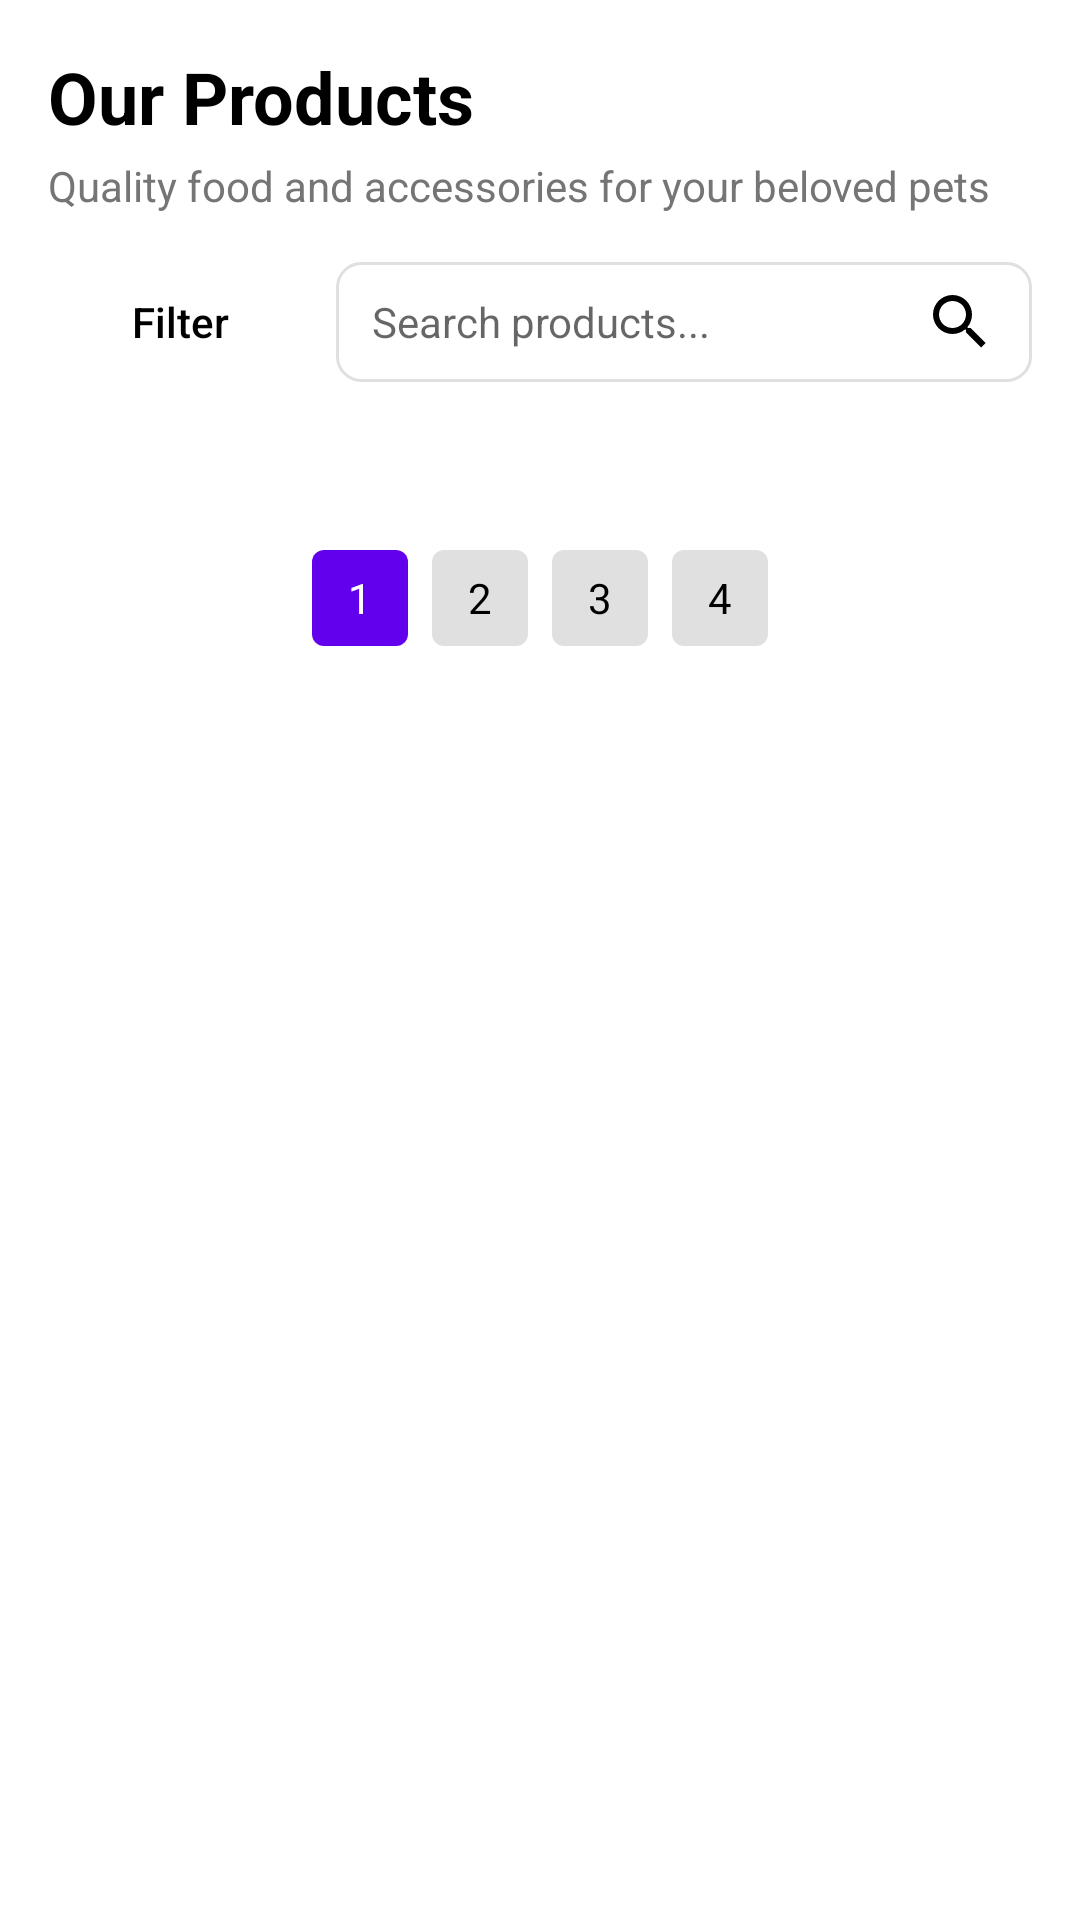

Here is an Android app screen rendered from its layout file. Give the layout XML and the strings, colors and styles it references.
<!-- AndroidManifest.xml: application theme Theme.Pawtopia -->
<!-- res/layout/fragment_products.xml -->
<?xml version="1.0" encoding="utf-8"?>
<ScrollView xmlns:android="http://schemas.android.com/apk/res/android"
    xmlns:app="http://schemas.android.com/apk/res-auto"
    xmlns:tools="http://schemas.android.com/tools"
    android:layout_width="match_parent"
    android:layout_height="match_parent"
    android:background="@color/white"
    tools:context=".fragments.ProductsFragment">

    <androidx.constraintlayout.widget.ConstraintLayout
        android:layout_width="match_parent"
        android:layout_height="wrap_content"
        android:paddingBottom="24dp">

        
        <ProgressBar
            android:id="@+id/progressBar"
            android:layout_width="wrap_content"
            android:layout_height="wrap_content"
            android:visibility="gone"
            app:layout_constraintTop_toTopOf="parent"
            app:layout_constraintBottom_toBottomOf="parent"
            app:layout_constraintStart_toStartOf="parent"
            app:layout_constraintEnd_toEndOf="parent" />

        
        <TextView
            android:id="@+id/tv_products_title"
            android:layout_width="wrap_content"
            android:layout_height="wrap_content"
            android:layout_marginStart="16dp"
            android:layout_marginTop="16dp"
            android:text="Our Products"
            android:textColor="@color/black"
            android:textSize="24sp"
            android:textStyle="bold"
            app:layout_constraintStart_toStartOf="parent"
            app:layout_constraintTop_toTopOf="parent" />

        <TextView
            android:id="@+id/tv_products_subtitle"
            android:layout_width="wrap_content"
            android:layout_height="wrap_content"
            android:layout_marginStart="16dp"
            android:layout_marginTop="4dp"
            android:text="Quality food and accessories for your beloved pets"
            android:textColor="@color/dark_gray"
            android:textSize="14sp"
            app:layout_constraintStart_toStartOf="parent"
            app:layout_constraintTop_toBottomOf="@+id/tv_products_title" />

        
        <LinearLayout
            android:id="@+id/layout_filter"
            android:layout_width="match_parent"
            android:layout_height="wrap_content"
            android:layout_marginStart="16dp"
            android:layout_marginTop="16dp"
            android:layout_marginEnd="16dp"
            android:orientation="horizontal"
            app:layout_constraintTop_toBottomOf="@+id/tv_products_subtitle">

            <Button
                android:id="@+id/btn_filter"
                android:layout_width="wrap_content"
                android:layout_height="40dp"
                android:layout_marginEnd="8dp"
                android:background="@drawable/button_outline_background"
                android:drawableStart="@drawable/ic_filter"
                android:drawablePadding="8dp"
                android:paddingStart="12dp"
                android:paddingEnd="12dp"
                android:text="Filter"
                android:textAllCaps="false"
                android:textColor="@color/black" />

            <EditText
                android:id="@+id/et_search"
                android:layout_width="0dp"
                android:layout_height="40dp"
                android:layout_weight="1"
                android:background="@drawable/edit_text_background"
                android:drawableEnd="@drawable/ic_search"
                android:hint="Search products..."
                android:paddingStart="12dp"
                android:paddingEnd="12dp"
                android:textSize="14sp" />
        </LinearLayout>

        
        <androidx.recyclerview.widget.RecyclerView
            android:id="@+id/grid_products"
            android:layout_width="0dp"
            android:layout_height="wrap_content"
            android:layout_marginTop="16dp"
            android:clipToPadding="false"
            android:paddingStart="16dp"
            android:paddingEnd="16dp"
            android:paddingBottom="16dp"
            app:layout_constraintEnd_toEndOf="parent"
            app:layout_constraintStart_toStartOf="parent"
            app:layout_constraintTop_toBottomOf="@+id/layout_filter" />

        
        <LinearLayout
            android:layout_width="wrap_content"
            android:layout_height="wrap_content"
            android:layout_marginTop="24dp"
            android:orientation="horizontal"
            app:layout_constraintEnd_toEndOf="parent"
            app:layout_constraintStart_toStartOf="parent"
            app:layout_constraintTop_toBottomOf="@+id/grid_products">

            <TextView
                android:id="@+id/page1"
                android:layout_width="32dp"
                android:layout_height="32dp"
                android:background="@drawable/selected_page_background"
                android:gravity="center"
                android:text="1"
                android:textColor="@color/white"
                android:textSize="14sp" />

            <TextView
                android:id="@+id/page2"
                android:layout_width="32dp"
                android:layout_height="32dp"
                android:layout_marginStart="8dp"
                android:background="@drawable/unselected_page_background"
                android:gravity="center"
                android:text="2"
                android:textColor="@color/black"
                android:textSize="14sp" />

            <TextView
                android:id="@+id/page3"
                android:layout_width="32dp"
                android:layout_height="32dp"
                android:layout_marginStart="8dp"
                android:background="@drawable/unselected_page_background"
                android:gravity="center"
                android:text="3"
                android:textColor="@color/black"
                android:textSize="14sp" />

            <TextView
                android:id="@+id/page4"
                android:layout_width="32dp"
                android:layout_height="32dp"
                android:layout_marginStart="8dp"
                android:background="@drawable/unselected_page_background"
                android:gravity="center"
                android:text="4"
                android:textColor="@color/black"
                android:textSize="14sp" />
        </LinearLayout>
    </androidx.constraintlayout.widget.ConstraintLayout>
</ScrollView>
<!-- resources referenced by this layout -->
<resources>
  <color name="black">#FF000000</color>
  <color name="dark_gray">#757575</color>
  <color name="white">#FFFFFFFF</color>
  <!-- drawable edit_text_background (drawable) -->
  <?xml version="1.0" encoding="utf-8"?>
  <shape xmlns:android="http://schemas.android.com/apk/res/android"
      android:shape="rectangle">
      <solid android:color="@color/white" />
      <stroke
          android:width="1dp"
          android:color="@color/light_gray" />
      <corners android:radius="8dp" />
  </shape>
  <!-- drawable ic_search (drawable) -->
  <vector xmlns:android="http://schemas.android.com/apk/res/android"
      android:width="24dp"
      android:height="24dp"
      android:viewportWidth="24"
      android:viewportHeight="24">
      <path
          android:fillColor="#000000"
          android:pathData="M9.5,3A6.5,6.5 0,0 1,16 9.5C16,11.11 15.41,12.59 14.44,13.73L14.71,14H15.5L20.5,19L19,20.5L14,15.5V14.71L13.73,14.44C12.59,15.41 11.11,16 9.5,16A6.5,6.5 0,0 1,3 9.5A6.5,6.5 0,0 1,9.5 3M9.5,5C7,5 5,7 5,9.5C5,12 7,14 9.5,14C12,14 14,12 14,9.5C14,7 12,5 9.5,5Z" />
  </vector>
  <!-- drawable selected_page_background (drawable) -->
  <?xml version="1.0" encoding="utf-8"?>
  <shape xmlns:android="http://schemas.android.com/apk/res/android"
      android:shape="rectangle">
      <solid android:color="@color/purple" />
      <corners android:radius="4dp" />
  </shape>
  <!-- drawable unselected_page_background (drawable) -->
  <?xml version="1.0" encoding="utf-8"?>
  <shape xmlns:android="http://schemas.android.com/apk/res/android"
      android:shape="rectangle">
      <solid android:color="@color/light_gray" />
      <corners android:radius="4dp" />
  </shape>
  <style name="Theme.Pawtopia" parent="Theme.AppCompat.Light.NoActionBar">
          
          <item name="colorPrimary">@color/purple</item>
          <item name="colorPrimaryDark">@color/purple_700</item>
          <item name="colorAccent">@color/teal_200</item>
          
          <item name="android:statusBarColor">@color/purple_700</item>
  
          
          <item name="bottomNavigationStyle">@style/BottomNavigation.Pawtopia</item>
      </style>
  <color name="light_gray">#E0E0E0</color>
  <color name="purple">#6200EE</color>
  <color name="purple_700">#FF3700B3</color>
  <color name="teal_200">#FF03DAC5</color>
  <style name="BottomNavigation.Pawtopia" parent="Widget.Design.BottomNavigationView">
          <item name="itemIconTint">@drawable/bottom_nav_color_selector</item>
          <item name="itemTextColor">@drawable/bottom_nav_color_selector</item>
          <item name="itemBackground">@color/white</item>
      </style>
  <!-- drawable bottom_nav_color_selector (drawable) -->
  <?xml version="1.0" encoding="utf-8"?>
  <selector xmlns:android="http://schemas.android.com/apk/res/android">
      <item android:color="@color/purple" android:state_checked="true" />
      <item android:color="@color/dark_gray" android:state_checked="false" />
  </selector>
</resources>
